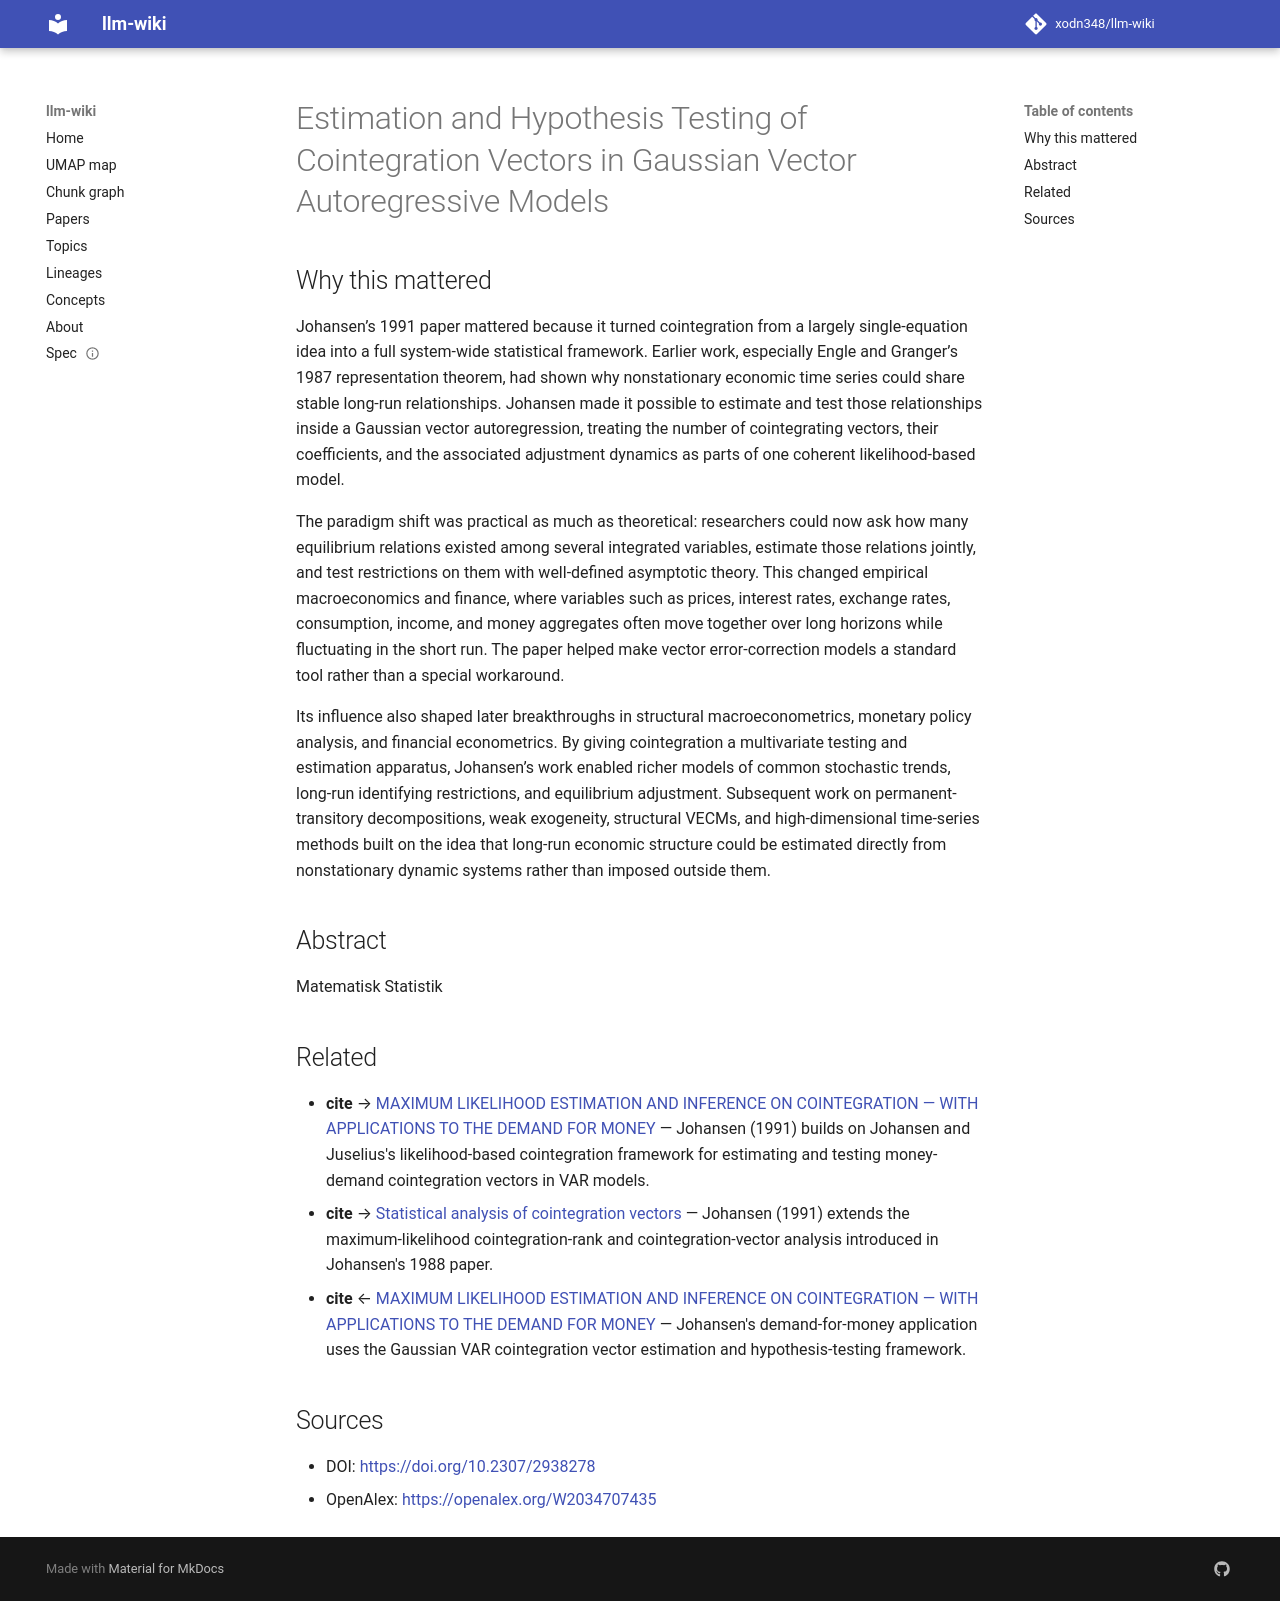

repository: xodn348/llm-wiki · page: paper/10_2307_2938278/index.html · generator: mkdocs

---
title: Estimation and Hypothesis Testing of Cointegration Vectors in Gaussian Vector
  Autoregressive Models
doi: 10.2307/2938278
openalex_id: https://openalex.org/W2034707435
year: 1991
venue: Econometrica
authors: Søren Johansen
citations: 11123
fleming_tier: true
concepts:
- Cointegration
- Autoregressive model
- Econometrics
- Gaussian
- Statistical hypothesis testing
- Mathematics
- STAR model
- Applied mathematics
- Economics
- Statistics
---

# Estimation and Hypothesis Testing of Cointegration Vectors in Gaussian Vector Autoregressive Models

## Why this mattered

Johansen’s 1991 paper mattered because it turned cointegration from a largely single-equation idea into a full system-wide statistical framework. Earlier work, especially Engle and Granger’s 1987 representation theorem, had shown why nonstationary economic time series could share stable long-run relationships. Johansen made it possible to estimate and test those relationships inside a Gaussian vector autoregression, treating the number of cointegrating vectors, their coefficients, and the associated adjustment dynamics as parts of one coherent likelihood-based model.

The paradigm shift was practical as much as theoretical: researchers could now ask how many equilibrium relations existed among several integrated variables, estimate those relations jointly, and test restrictions on them with well-defined asymptotic theory. This changed empirical macroeconomics and finance, where variables such as prices, interest rates, exchange rates, consumption, income, and money aggregates often move together over long horizons while fluctuating in the short run. The paper helped make vector error-correction models a standard tool rather than a special workaround.

Its influence also shaped later breakthroughs in structural macroeconometrics, monetary policy analysis, and financial econometrics. By giving cointegration a multivariate testing and estimation apparatus, Johansen’s work enabled richer models of common stochastic trends, long-run identifying restrictions, and equilibrium adjustment. Subsequent work on permanent-transitory decompositions, weak exogeneity, structural VECMs, and high-dimensional time-series methods built on the idea that long-run economic structure could be estimated directly from nonstationary dynamic systems rather than imposed outside them.

## Abstract

Matematisk Statistik


## Related

- **cite** → [MAXIMUM LIKELIHOOD ESTIMATION AND INFERENCE ON COINTEGRATION — WITH APPLICATIONS TO THE DEMAND FOR MONEY](10_1111_j_1468_0084_1990_mp52002003_x.md) — Johansen (1991) builds on Johansen and Juselius's likelihood-based cointegration framework for estimating and testing money-demand cointegration vectors in VAR models.
- **cite** → [Statistical analysis of cointegration vectors](10_1016_0165_1889_88_90041_3.md) — Johansen (1991) extends the maximum-likelihood cointegration-rank and cointegration-vector analysis introduced in Johansen's 1988 paper.
- **cite** ← [MAXIMUM LIKELIHOOD ESTIMATION AND INFERENCE ON COINTEGRATION — WITH APPLICATIONS TO THE DEMAND FOR MONEY](10_1111_j_1468_0084_1990_mp52002003_x.md) — Johansen's demand-for-money application uses the Gaussian VAR cointegration vector estimation and hypothesis-testing framework.


## Sources

- DOI: [https://doi.org/10.2307/2938278](https://doi.org/10.2307/2938278)
- OpenAlex: [https://openalex.org/W2034707435](https://openalex.org/W2034707435)
